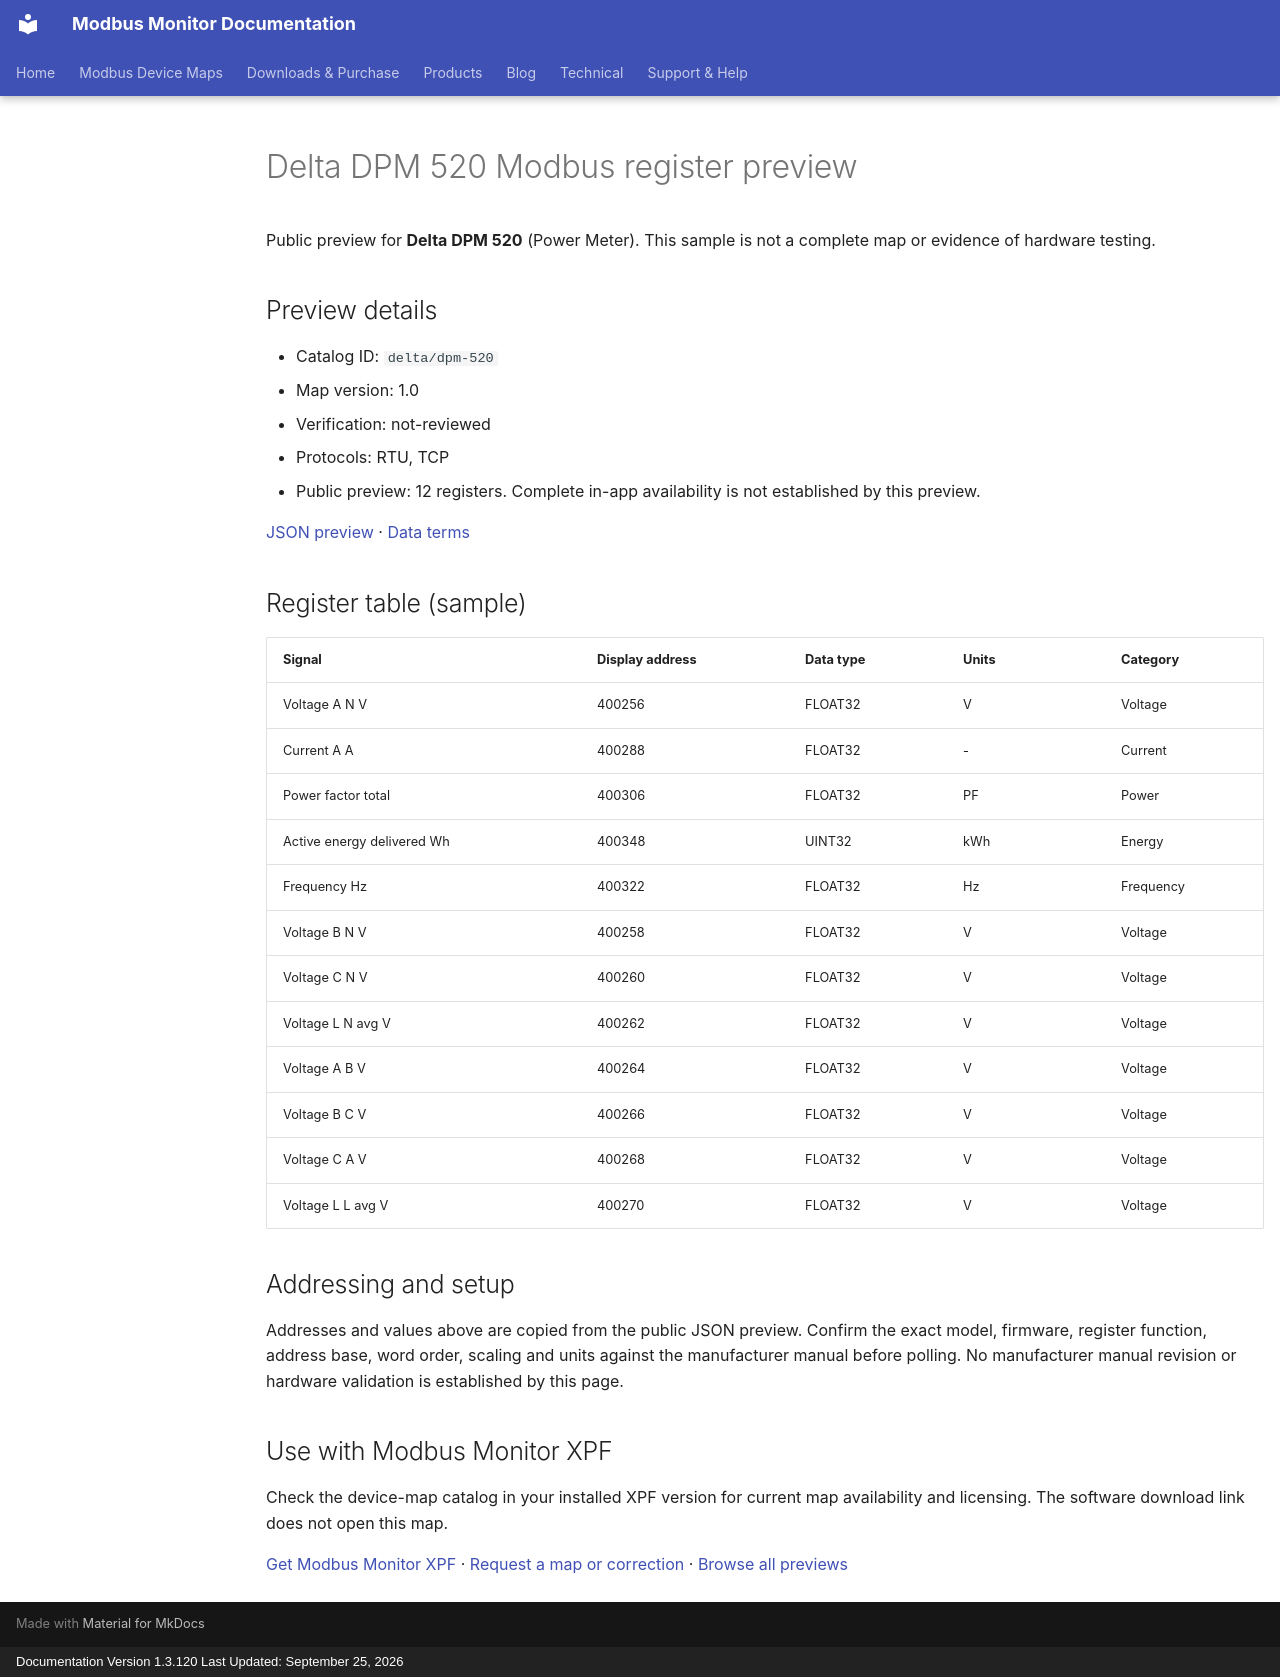

repository: Modbus-Monitor/modbus-monitor-docs · page: modbus-device-maps/previews/delta/dpm-520/index.html · generator: mkdocs · copyright: Documentation Version 1.3.120 Last Updated: September 25, 2026

---
title: "Delta DPM 520 Modbus register preview"
description: "Sample register addresses and data types for Delta DPM 520. Public preview with JSON source and verification status."
---

# Delta DPM 520 Modbus register preview

Public preview for **Delta DPM 520** (Power Meter).
This sample is not a complete map or evidence of hardware testing.

## Preview details

- Catalog ID: `delta/dpm-520`
- Map version: 1.0
- Verification: not-reviewed
- Protocols: RTU, TCP
- Public preview: 12 registers. Complete in-app availability is not established by this preview.

[JSON preview](https://modbus-monitor.github.io/modbus-device-maps/maps/delta/dpm-520.json) · [Data terms](https://modbus-monitor.github.io/modbus-device-maps/data-license/)

## Register table (sample)

| Signal | Display address | Data type | Units | Category |
|---|---|---|---|---|
| Voltage A N V | 400256 | FLOAT32 | V | Voltage |
| Current A A | 400288 | FLOAT32 | - | Current |
| Power factor total | 400306 | FLOAT32 | PF | Power |
| Active energy delivered Wh | 400348 | UINT32 | kWh | Energy |
| Frequency Hz | 400322 | FLOAT32 | Hz | Frequency |
| Voltage B N V | 400258 | FLOAT32 | V | Voltage |
| Voltage C N V | 400260 | FLOAT32 | V | Voltage |
| Voltage L N avg V | 400262 | FLOAT32 | V | Voltage |
| Voltage A B V | 400264 | FLOAT32 | V | Voltage |
| Voltage B C V | 400266 | FLOAT32 | V | Voltage |
| Voltage C A V | 400268 | FLOAT32 | V | Voltage |
| Voltage L L avg V | 400270 | FLOAT32 | V | Voltage |

## Addressing and setup

Addresses and values above are copied from the public JSON preview. Confirm the exact model, firmware, register function, address base, word order, scaling and units against the manufacturer manual before polling. No manufacturer manual revision or hardware validation is established by this page.

## Use with Modbus Monitor XPF

Check the device-map catalog in your installed XPF version for current map availability and licensing. The software download link does not open this map.

[Get Modbus Monitor XPF](https://docs.quantumbitsolutions.com/downloads-purchase/) · [Request a map or correction](https://github.com/Modbus-Monitor/modbus-device-maps/issues/new/choose) · [Browse all previews](https://docs.quantumbitsolutions.com/modbus-device-maps/)

<script type="application/ld+json">{"@context": "https://schema.org", "@type": "Dataset", "name": "Delta DPM 520 public register preview", "description": "Sample register addresses and data types; not a complete map or hardware verification.", "url": "https://docs.quantumbitsolutions.com/modbus-device-maps/previews/delta/dpm-520/", "license": "https://modbus-monitor.github.io/modbus-device-maps/data-license/", "creator": {"@type": "Organization", "name": "Quantum Bit Solutions", "url": "https://quantumbitsolutions.com/"}, "distribution": {"@type": "DataDownload", "encodingFormat": "application/json", "contentUrl": "https://modbus-monitor.github.io/modbus-device-maps/maps/delta/dpm-520.json"}}</script>
